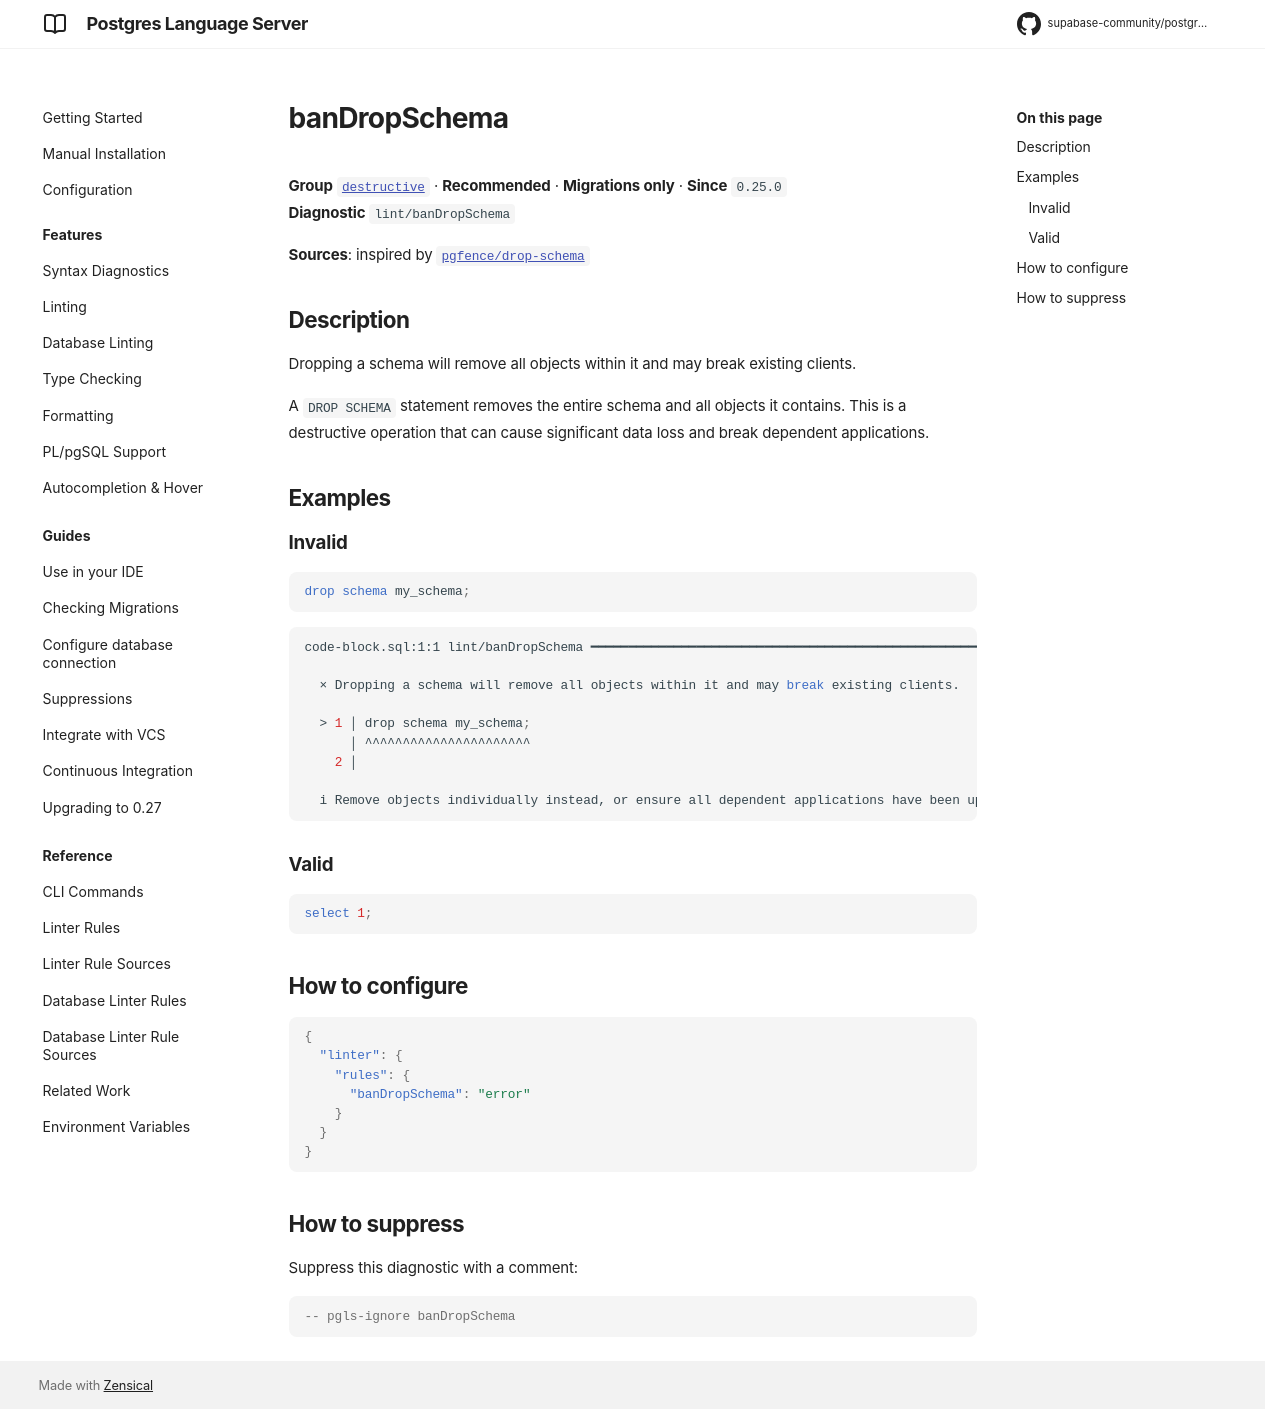

repository: supabase-community/postgres-language-server · page: 0.28.2/reference/rules/ban-drop-schema/index.html · generator: mkdocs

# banDropSchema

**Group** [`destructive`](../rules.md#destructive) · **Recommended** · **Migrations only** · **Since** `0.25.0`  
**Diagnostic** `lint/banDropSchema`

**Sources**: inspired by [`pgfence/drop-schema`](https://github.com/flvmnt/pgfence)

## Description
Dropping a schema will remove all objects within it and may break existing clients.

A `DROP SCHEMA` statement removes the entire schema and all objects it contains.
This is a destructive operation that can cause significant data loss and break
dependent applications.

## Examples

### Invalid

```sql
drop schema my_schema;
```

```sh
code-block.sql:1:1 lint/banDropSchema ━━━━━━━━━━━━━━━━━━━━━━━━━━━━━━━━━━━━━━━━━━━━━━━━━━━━━━━━━━━━━━

  × Dropping a schema will remove all objects within it and may break existing clients.
  
  > 1 │ drop schema my_schema;
      │ ^^^^^^^^^^^^^^^^^^^^^^
    2 │ 
  
  i Remove objects individually instead, or ensure all dependent applications have been updated.
  

```

### Valid

```sql
select 1;
```

## How to configure
```json

{
  "linter": {
    "rules": {
      "banDropSchema": "error"
    }
  }
}

```
## How to suppress

Suppress this diagnostic with a comment:

```sql
-- pgls-ignore banDropSchema
```
